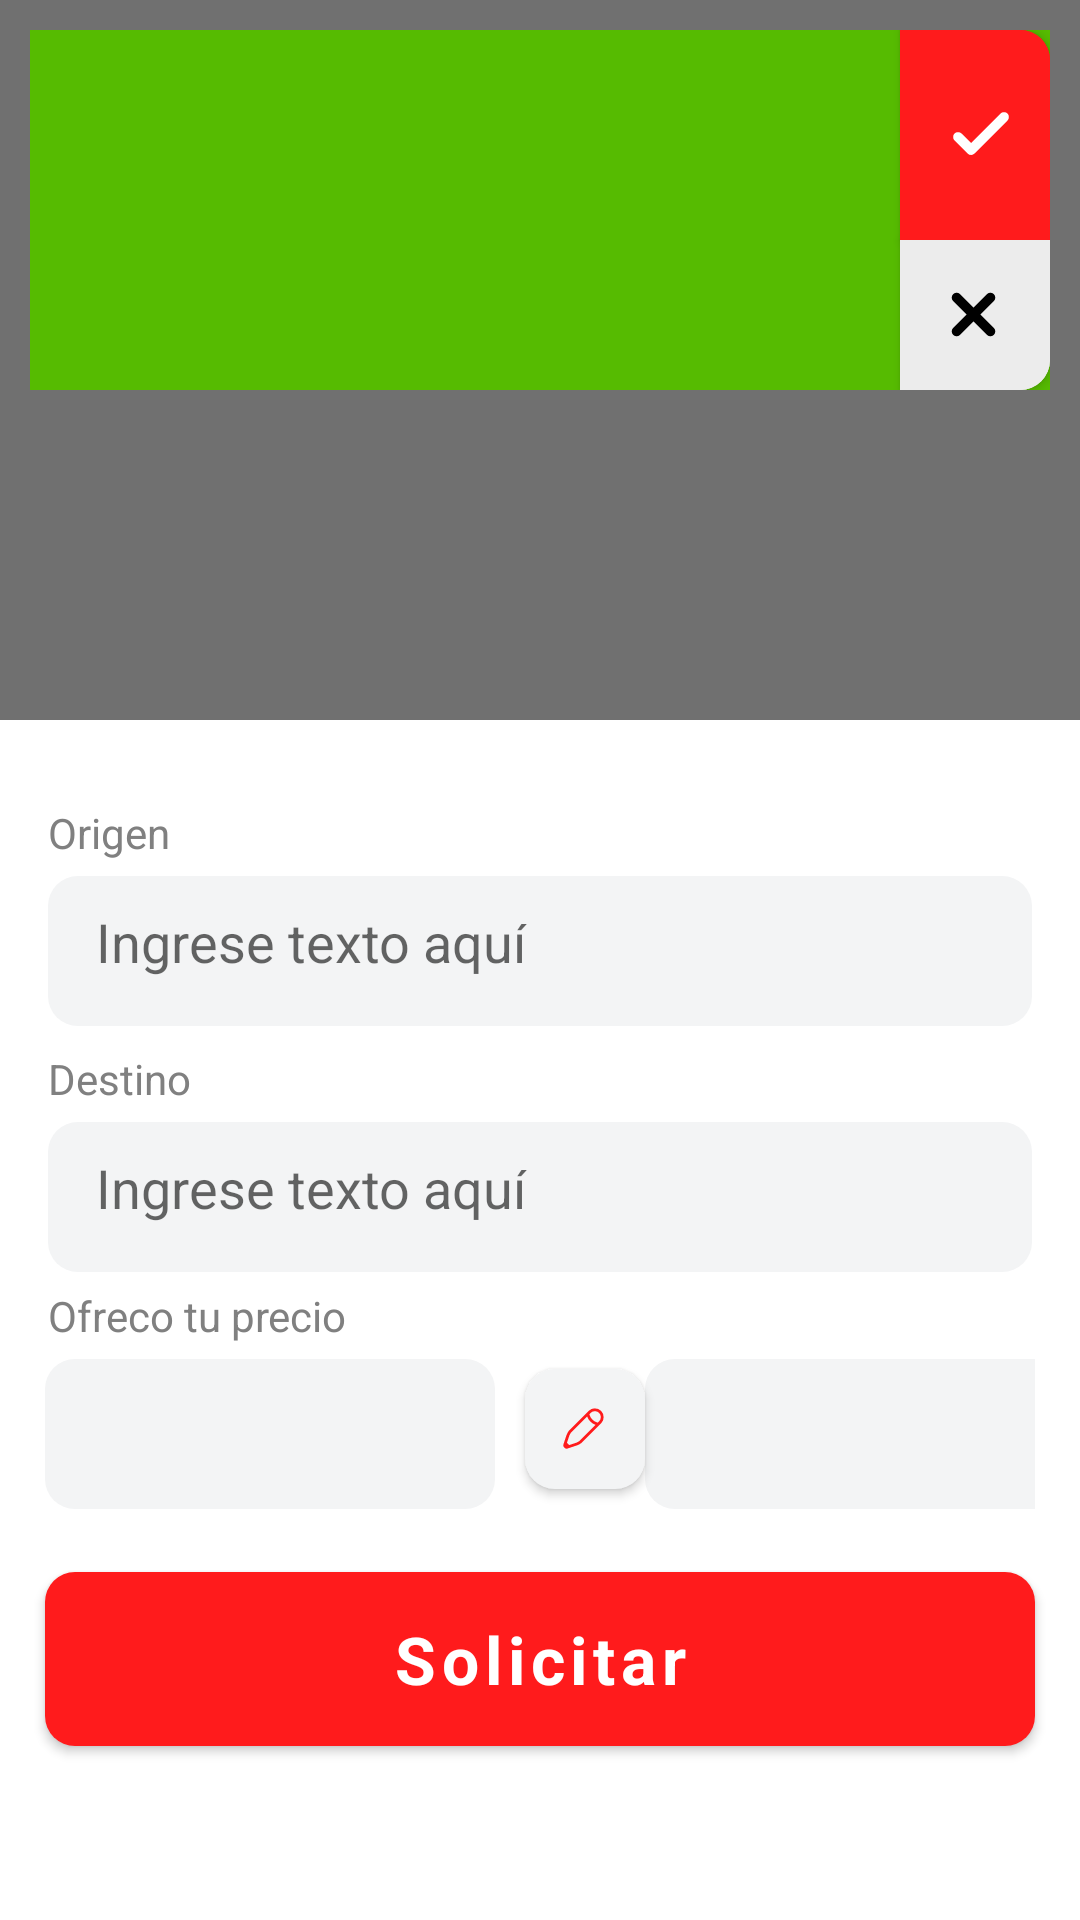

This screen was rendered from an Android layout file. Write that file and the resources it references.
<!-- AndroidManifest.xml: application theme Theme.Via -->
<!-- res/layout/fragment_home.xml -->
<?xml version="1.0" encoding="utf-8"?>
<androidx.constraintlayout.widget.ConstraintLayout xmlns:android="http://schemas.android.com/apk/res/android"
    xmlns:app="http://schemas.android.com/apk/res-auto"
    xmlns:tools="http://schemas.android.com/tools"
    android:layout_width="match_parent"
    android:layout_height="match_parent"
    tools:context=".ui.home.HomeFragment"
  android:background="#707070"
  >

    <androidx.constraintlayout.widget.ConstraintLayout
      android:layout_width="match_parent"
      android:layout_height="120dp"
      android:layout_marginTop="10dp"
      android:layout_margin="10dp"
      style="@style/Shape.Rounded"
      app:shapeAppearanceOverlay="@style/Shape.Rounded.Top.Right"
      android:background="@color/alternative"
      app:layout_constraintTop_toTopOf="parent">

        <com.google.android.material.button.MaterialButton
          android:id="@+id/materialButton"
          android:layout_width="50dp"
          android:layout_height="70dp"
          android:backgroundTint="@color/primary"
          android:insetTop="0dp"
          android:insetBottom="0dp"
          android:paddingStart="7dp"
          app:icon="@drawable/check_small_24"
          app:iconSize="40dp"
          app:iconTint="@color/white"
          app:layout_constraintEnd_toEndOf="parent"
          app:layout_constraintTop_toTopOf="parent"
          app:shapeAppearanceOverlay="@style/Shape.Rounded.Top.Right"
          />

        <com.google.android.material.button.MaterialButton
          android:id="@+id/materialButton2"
          android:layout_width="50dp"
          android:layout_height="50dp"
          android:layout_margin="0dp"
          android:insetTop="0dp"
          android:insetBottom="0dp"
          app:shapeAppearanceOverlay="@style/Shape.Rounded.Bottom.Right"
          android:paddingStart="17dp"
          android:backgroundTint="@color/tertiary"
          app:iconSize="15dp"
          app:icon="@drawable/svg_close"
          app:iconTint="@color/black"
          app:layout_constraintBottom_toBottomOf="parent"
          app:layout_constraintEnd_toEndOf="parent" />

    </androidx.constraintlayout.widget.ConstraintLayout>

    <androidx.constraintlayout.widget.ConstraintLayout
      android:layout_width="match_parent"
      android:layout_height="400dp"
      android:background="@color/white"
      app:layout_constraintBottom_toBottomOf="parent"
      app:layout_constraintStart_toStartOf="parent">

        <EditText
          android:id="@+id/editTo"
          android:layout_width="match_parent"
          android:layout_height="50dp"
          android:layout_marginStart="16dp"
          android:layout_marginTop="32dp"
          android:layout_marginEnd="16dp"

          android:background="@drawable/textedit_rounded_shape"
          android:hint="Ingrese texto aquí"
          android:inputType="text"
          android:padding="16dp"
          app:layout_constraintEnd_toEndOf="parent"
          app:layout_constraintHorizontal_bias="0.0"
          app:layout_constraintStart_toStartOf="parent"
          app:layout_constraintTop_toBottomOf="@+id/editFrom" />

        <TextView
          android:id="@+id/textTo"
          android:layout_width="wrap_content"
          android:layout_height="wrap_content"
          android:layout_marginStart="16dp"
          android:layout_marginBottom="5dp"
          android:text="Destino"
          android:textColor="@color/grey"
          app:layout_constraintBottom_toTopOf="@+id/editTo"
          app:layout_constraintStart_toStartOf="parent" />

        <EditText
          android:id="@+id/editFrom"
          android:layout_width="match_parent"
          android:layout_height="50dp"
          android:layout_marginStart="16dp"
          android:layout_marginTop="52dp"
          android:layout_marginEnd="16dp"
          android:background="@drawable/textedit_rounded_shape"

          android:hint="Ingrese texto aquí"
          android:inputType="text"
          android:padding="16dp"
          app:layout_constraintEnd_toEndOf="parent"
          app:layout_constraintHorizontal_bias="0.0"

          app:layout_constraintTop_toTopOf="parent" />

        <TextView
          android:id="@+id/textFrom"
          android:layout_width="wrap_content"
          android:layout_height="wrap_content"
          android:layout_marginStart="16dp"
          android:layout_marginBottom="5dp"
          android:text="Origen"
          android:textColor="@color/grey"
          app:layout_constraintBottom_toTopOf="@+id/editFrom"
          app:layout_constraintStart_toStartOf="parent" />


        <TextView
          android:id="@+id/textPrice"
          android:layout_width="wrap_content"
          android:layout_height="wrap_content"
          android:layout_marginStart="16dp"
          android:layout_marginBottom="5dp"
          android:text="Ofreco tu precio"
          android:textColor="@color/grey"
          app:layout_constraintBottom_toTopOf="@+id/linearLayout"
          app:layout_constraintStart_toStartOf="parent" />

        <LinearLayout
          android:id="@+id/linearLayout"
          android:layout_width="match_parent"
          android:layout_height="50dp"
          android:layout_margin="15dp"
          app:layout_constraintBottom_toTopOf="@+id/btnRequest"
          app:layout_constraintEnd_toEndOf="parent"
          android:gravity="fill_horizontal"
          app:layout_constraintHorizontal_bias="0.448"
          app:layout_constraintStart_toStartOf="parent"
          app:layout_constraintTop_toBottomOf="@+id/editTo"
          app:layout_constraintVertical_bias="1.0">

            <EditText
              android:id="@+id/editPrice"
              android:layout_width="150dp"
              android:layout_height="50dp"
              android:background="@drawable/textedit_rounded_shape"
              android:inputType="text"
              app:layout_constraintEnd_toEndOf="parent"
              app:layout_constraintHorizontal_bias="0.0"
              app:layout_constraintStart_toStartOf="parent"
              app:layout_constraintTop_toTopOf="parent" />

            <com.google.android.material.button.MaterialButton
              android:id="@+id/btnEditPrice"
              style="@style/BtnTertiary"
              android:layout_width="40dp"
              android:layout_height="40dp"
              android:layout_marginStart="10dp"
              android:insetTop="0dp"
              android:insetBottom="0dp"
              android:paddingStart="12dp"
              app:icon="@drawable/svg_pen"
              app:iconSize="15dp"
              app:iconTint="@color/primary"
              app:shapeAppearanceOverlay="@style/Shape.Rounded" />

            <Spinner
              android:id="@+id/spinner"
              android:layout_width="150dp"
              android:layout_height="50dp"
              android:background="@drawable/textedit_rounded_shape"
              app:layout_constraintBottom_toTopOf="@+id/btnRequest"
              app:layout_constraintEnd_toEndOf="parent"
              app:layout_constraintTop_toBottomOf="@+id/editTo" />

        </LinearLayout>

        <com.google.android.material.button.MaterialButton
          android:id="@+id/btnRequest"
          android:layout_width="match_parent"
          android:layout_height="70dp"
          android:layout_marginHorizontal="15dp"
          android:layout_marginBottom="52dp"
          android:text="Solicitar"
          android:textAllCaps="false"
          style="@style/BtnPrimary"
          app:layout_constraintBottom_toBottomOf="parent"
          app:layout_constraintEnd_toEndOf="parent"
          app:layout_constraintHorizontal_bias="0.0"
          app:layout_constraintStart_toStartOf="parent"
          app:shapeAppearanceOverlay="@style/Shape.Rounded" />

    </androidx.constraintlayout.widget.ConstraintLayout>

</androidx.constraintlayout.widget.ConstraintLayout>
<!-- resources referenced by this layout -->
<resources>
  <color name="alternative">#FF56BB01</color>
  <color name="black">#FF000000</color>
  <color name="grey">#808080</color>
  <color name="primary">#FF1B1C</color>
  <color name="tertiary">#ECECEC</color>
  <color name="white">#FFFFFFFF</color>
  <!-- drawable check_small_24 (drawable) -->
  <vector xmlns:android="http://schemas.android.com/apk/res/android" android:height="24dp" android:tint="#000000" android:viewportHeight="960" android:viewportWidth="960" android:width="24dp">
        
      <path android:fillColor="@android:color/white" android:pathData="M400,544L636,308Q647,297 664,297Q681,297 692,308Q703,319 703,336Q703,353 692,364L428,628Q416,640 400,640Q384,640 372,628L268,524Q257,513 257,496Q257,479 268,468Q279,457 296,457Q313,457 324,468L400,544Z"/>
      
  </vector>
  <!-- drawable svg_close (drawable) -->
  <vector xmlns:android="http://schemas.android.com/apk/res/android"
      android:width="32dp"
      android:height="32dp"
      android:viewportWidth="32"
      android:viewportHeight="32">
    <path
        android:pathData="M28,4L4,28M4,4L28,28"
        android:strokeWidth="7"
        android:fillColor="#00000000"
        android:strokeColor="#000000"
        android:strokeLineCap="round"/>
  </vector>
  <!-- drawable textedit_rounded_shape (drawable) -->
  <?xml version="1.0" encoding="utf-8"?>
  <shape xmlns:android="http://schemas.android.com/apk/res/android"
    android:shape="rectangle">
    <solid android:color="@color/grey_light" />
    <corners android:radius="10dp" />
    
  </shape>
  <style name="BtnPrimary">
      <item name="fontFamily">@font/ns_bold</item>
      <item name="android:textStyle">bold</item>
      <item name="android:textSize">22sp</item>
      <item name="android:textColor">@color/white</item>
      <item name="backgroundTint">@color/primary</item>
    </style>
  <style name="BtnTertiary">
      <item name="fontFamily">@font/ns_bold</item>
      <item name="android:textStyle">bold</item>
      <item name="android:textSize">22sp</item>
      <item name="android:textColor">@color/primary</item>
      <item name="backgroundTint">@color/grey_light</item>
    </style>
  <style name="Shape.Rounded" parent="">
      <item name="cornerFamily">rounded</item>
      <item name="cornerSize">10dp</item>
    </style>
  <style name="Shape.Rounded.Bottom.Right" parent="">
      <item name="cornerFamily">rounded</item>
      <item name="cornerSizeTopLeft">0dp</item>
      <item name="cornerSizeTopRight">0dp</item>
      <item name="cornerSizeBottomRight">10dp</item>
      <item name="cornerSizeBottomLeft">0dp</item>
    </style>
  <style name="Shape.Rounded.Top.Right" parent="">
      <item name="cornerFamily">rounded</item>
      <item name="cornerSizeTopLeft">0dp</item>
      <item name="cornerSizeTopRight">10dp</item>
      <item name="cornerSizeBottomRight">0dp</item>
      <item name="cornerSizeBottomLeft">0dp</item>
    </style>
  <style name="Theme.Via" parent="Theme.MaterialComponents.DayNight.DarkActionBar">
          
          <item name="colorPrimary">@color/white</item>
          <item name="colorPrimaryVariant">@color/purple_700</item>
          <item name="colorOnPrimary">@color/black</item>
          
          <item name="colorSecondary">@color/teal_200</item>
          <item name="colorSecondaryVariant">@color/teal_700</item>
          <item name="colorOnSecondary">@color/black</item>
          
          <item name="android:statusBarColor">?attr/colorPrimary</item>
          
      </style>
  <color name="grey_light">#F3F4F5</color>
  <color name="purple_700">#FF3700B3</color>
  <color name="teal_200">#FF03DAC5</color>
  <color name="teal_700">#FF018786</color>
</resources>
